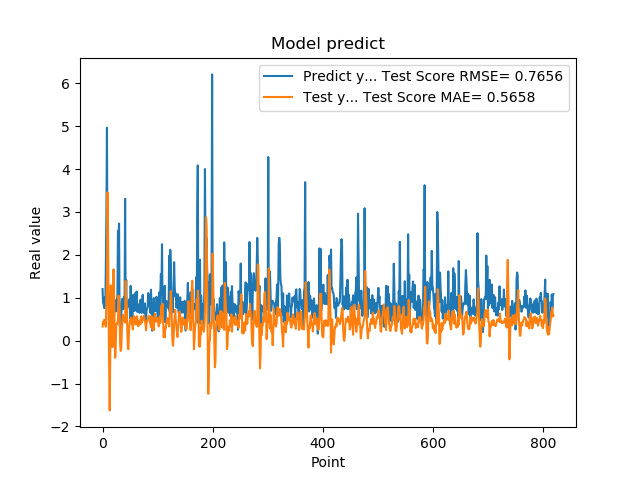

Values plotted in this chart, from the file beside it:
1.201630949974060059e+00, 3.286466146886865003e-01
8.802530169486999512e-01, 4.441170694974752586e-01
8.531429767608642578e-01, 4.161563612044469895e-01
7.591750025749206543e-01, 4.857404942966607742e-01
1.005007982254028320e+00, 3.826080748547802668e-01
7.687720060348510742e-01, 3.914726708012064571e-01
1.740013241767883301e+00, 3.256476744553508107e-01
2.913533687591552734e+00, 9.264487563190977326e-01
4.963075160980224609e+00, 1.399662059029708194e+00
1.471215128898620605e+00, 3.458694859033606850e+00
1.000648975372314453e+00, 2.521577865372978344e+00
8.220189809799194336e-01, 4.919036251239218838e-01
9.362199902534482643e-01, -5.956146926689867005e-01
5.486897230148315430e-01, -1.626610926591307571e+00
1.111255049705505371e+00, -3.528620385249995883e-01
7.148039937019348145e-01, 1.289130297174650552e+00
1.052167057991027832e+00, 5.682420244056226588e-01
8.955980539321898304e-01, 3.959887113381354573e-01
7.769405245780944824e-01, -1.516530100145672966e-01
5.699509978294372559e-01, 1.088845997105294838e+00
8.244060277938842773e-01, 1.660399844462575825e+00
5.800840258598327637e-01, 9.924350416786524853e-01
9.488009810447691761e-01, 3.211106272757850988e-01
7.918390035629272461e-01, -3.977596763638448496e-01
6.937990188598632812e-01, -8.660772757569930314e-02
6.834830045700073242e-01, 3.922944397125351368e-01
9.433320164680479847e-01, 3.782257361879028945e-01
1.032713770866394043e+00, 4.278993223199173412e-01
2.556216001510620117e+00, 4.397635606556731247e-01
2.464895963668823242e+00, 1.050159648365238008e+00
2.728049993515014204e+00, 9.066589985013425723e-01
3.558506965637206476e-01, 7.814688921377650477e-01
3.262020051479339600e-01, -1.010959269141324807e-01
3.781589865684509277e-01, -2.398060391919543954e-01
6.306380033493041992e-01, -1.755869669226761964e-01
8.854129910469055176e-01, 2.465353353780551926e-01
9.743152856826782227e-01, 4.577103274366132180e-01
7.307389974594116211e-01, 6.012140994664634253e-01
9.521890282630921520e-01, 5.024048736393745829e-01
1.011654973030090332e+00, 4.662685340245646959e-01
7.643579840660095215e-01, 4.979142246652260573e-01
3.306220054626464844e+00, 4.197658142745881449e-01
7.543110251426696777e-01, 1.392501428680090747e+00
1.409499049186706321e+00, 9.980638171636395661e-01
6.401469707489013672e-01, 8.534424003221070532e-01
8.640019893646240234e-01, 2.497389879327842621e-01
8.469420075416564941e-01, -1.792982316997921710e-01
7.976629734039306641e-01, -2.006574328303802612e-01
9.555831551551821068e-01, 2.126439370964258169e-01
9.546210169792175293e-01, 3.658244814186628613e-01
5.251880288124084473e-01, 4.774105848236297467e-01
1.275226235389709695e+00, 4.412407587689416433e-01
8.355640172958374023e-01, 5.348732568331623360e-01
7.640249729156494141e-01, 3.904328357377024328e-01
4.752210080623626154e-01, 3.912128216147963689e-01
7.414129972457885742e-01, 2.597441967578132394e-01
1.069700956344604492e+00, 4.702997839901421617e-01
7.892770171165466309e-01, 5.752646410432665780e-01
6.914690136909484863e-01, 5.034098843633665332e-01
7.093830108642578125e-01, 4.285612064373977015e-01
1.115731000900268555e+00, 3.764019717712685509e-01
... 759 more rows
